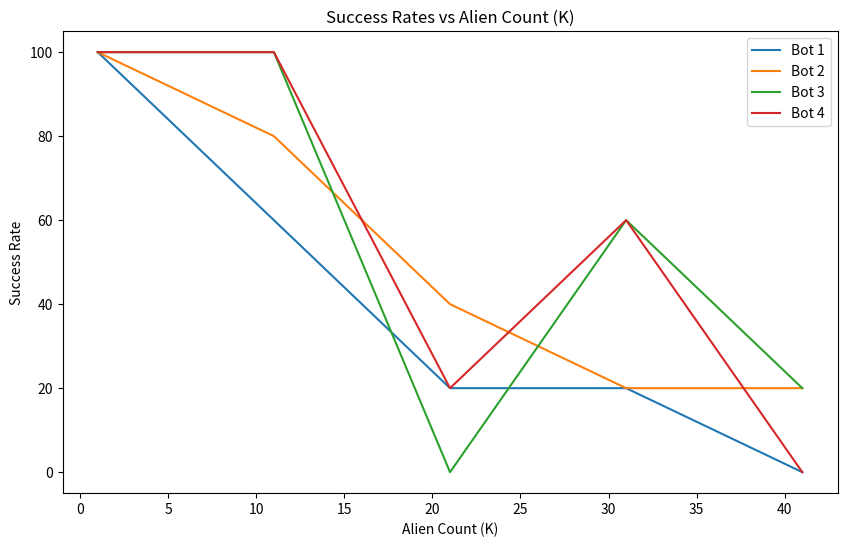
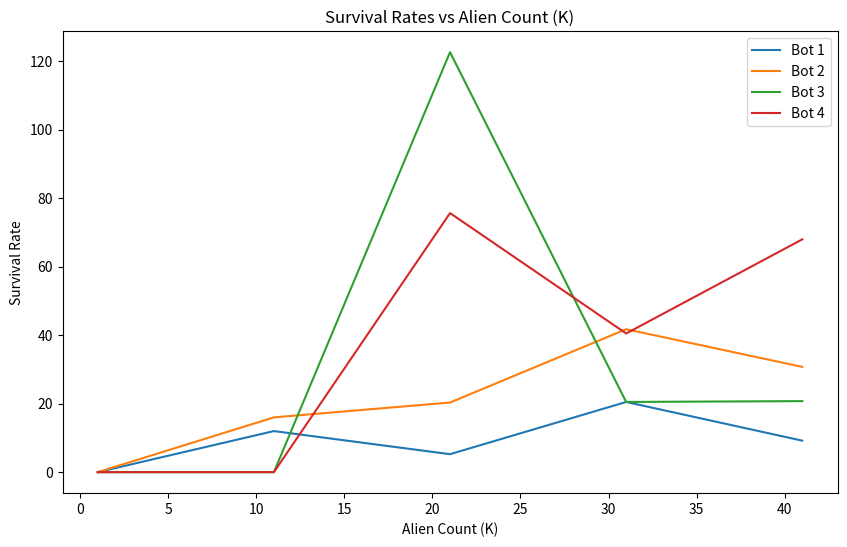

These figures' Python source, in order:
import random
import time
import numpy as np
import matplotlib.pyplot as plt
from queue import PriorityQueue
import copy

# Function to print the ship layout
def print_ship(ship, D):
    for row in ship:
        print(" ".join(row))
    print()

# Function to visualise the ship layout and game status
def visualize_ship(ship, D, goal, status, bot_path=None):
    fig, (ax1, ax2) = plt.subplots(1, 2, figsize=(10, 5))  # Create a figure with two subplots

    # Creating a matrix for visualization
    visual_matrix = np.zeros((D, D, 3), dtype=np.uint8)

    # Mapping ship elements to colours
    for i in range(D):
        for j in range(D):
            if ship[i][j] == '0':
                visual_matrix[i, j] = [0, 0, 0]  # Black for 'X'
            elif ship[i][j] in ('1','C'):
                visual_matrix[i, j] = [255, 255, 255]  # White for '0'
            elif ship[i][j] == 'A':
                visual_matrix[i, j] = [255, 0, 0]  # Red for Alien - A
            elif ship[i][j] == 'B':
                visual_matrix[i, j] = [102, 178, 255]  # Blue for Bot - B

    # Highlighting the captain in green color
    ax1.plot(goal[1], goal[0], marker='o', markersize=10, color='green')

    # Highlighting the bot's path in blue color
    if bot_path:
        bot_path = np.array(bot_path)
        ax1.plot(bot_path[:, 1], bot_path[:, 0], color='blue', linewidth=2)

    ax1.imshow(visual_matrix, interpolation='nearest')
    ax1.set_title('Matrix Visualization')

    # Displaying game status in the second subplot
    if status == "SUCCESS":
        ax2.text(0.5, 0.5, 'BOT SAVED THE CAPTAIN!', horizontalalignment='center', verticalalignment='center',
                 fontsize=20, color='green')
    elif status == "FAILURE":
        ax2.text(0.5, 0.5, 'GAME OVER!\n THE ALIEN ATTACKED THE BOT', horizontalalignment='center',
                 verticalalignment='center', fontsize=20, color='red')
    elif status == "NO_PATH":
        ax2.text(0.5, 0.5, 'NO PATH FOUND FROM \n BOT TO CAPTAIN', horizontalalignment='center',
                 verticalalignment='center', fontsize=20, color='red')

    ax2.set_axis_off()
    plt.show(block=False)

# Function to check open neighbors around a cell
def check_open_neighbours(ship, D, row, col):
    result = []
    if row - 1 >= 0 and ship[row - 1][col] in ('1','C','B'):
        result.append((row-1,col))
    if row + 1 < D and ship[row + 1][col] in ('1','C','B'):
        result.append((row+1,col))
    if col - 1 >= 0 and ship[row][col - 1] in ('1','C','B'):
        result.append((row,col-1))
    if col + 1 < D and ship[row][col + 1] in ('1','C','B'):
        result.append((row,col+1))
    return result

# Function to check blocked neighbors around a cell
def check_blocked_neighbours(ship, D, row, col):
    result = []
    if row - 1 >= 0 and ship[row - 1][col] == "0":
        result.append((row-1,col))
    if row + 1 < D and ship[row + 1][col] == "0":
        result.append((row+1,col))
    if col - 1 >= 0 and ship[row][col - 1] == "0":
        result.append((row,col-1))
    if col + 1 < D and ship[row][col + 1] == "0":
        result.append((row,col+1))
    return result

# Function to get neighbours around the aliens
def get_alien_neighbours(ship, D, aliens_pos):
    result = []
    for alien in aliens_pos:
            x,y = alien
            if(x-1 >= 0 ):
                result.append((x-1,y))
            if(x+1 < D ):
                result.append((x+1,y))
            if(y-1 >= 0 ):
                result.append((x,y-1))
            if(y+1 < D ):
                result.append((x,y+1))
    return result

# Function to get blocked cells with only one open neighbor
def get_blocked_cells_with_one_open_neighbor(ship, D):
    result = []
    for i in range(D):
        for j in range(D):
            if ship[i][j] == '0':
                neighbours = check_open_neighbours(ship, D, i, j)
                if len(neighbours) == 1:
                    result.append((i, j))
    return result


# Function to get open cells in the ship
def get_open_cells(ship, D):
    result = []
    for i in range(D):
        for j in range(D):
            if ship[i][j] == '1':
                result.append((i, j))
    return result

# Function to get dead ends in the ship
def get_dead_ends(ship, D):
    result = []
    for i in range(D):
        for j in range(D):
            if ship[i][j] == '1':
                neighbours = check_open_neighbours(ship, D, i, j)
                if len(neighbours) == 1:
                    result.append((i, j))
    return result

# Function to generate a random ship layout
def generate_ship_layout(D):
    ship = [['0' for _ in range(D)] for _ in range(D)]
    random.seed()

    # Randomly unlocking a cell on the ship
    start_row = random.randint(0, D - 1)
    start_col = random.randint(0, D - 1)
    ship[start_row][start_col] = '1'

    while True:

        blocked_cells = get_blocked_cells_with_one_open_neighbor(ship, D)
        if not blocked_cells:
            break
        index = random.randint(0, len(blocked_cells) - 1)
        new_x, new_y = blocked_cells[index]
        ship[new_x][new_y] = '1'

    dead_ends = get_dead_ends(ship, D)
    random.seed()

    # Opening the closed neighbors of approximately half of the dead-end cells at random.
    for _ in range(len(dead_ends) // 2):
        index = random.randint(0, len(dead_ends) - 1)
        new_x, new_y = dead_ends[index]
        if ship[new_x][new_y] == '1':
            blockedNeighbours = check_blocked_neighbours(ship, D, new_x, new_y)
            if len(blockedNeighbours) >= 1:
                index = random.randint(0, len(blockedNeighbours) - 1)
                new_x, new_y = blockedNeighbours[index]
                ship[new_x][new_y] = '1'

    return ship

# Heuristic function is the Manhattan distance between the two points
def heuristic(a,b):
    return abs(a[0] - b[0]) + abs(a[1] - b[1])

# A-star algorithm to find the path from start to goal
def get_bot_path_a_star(ship, D, start, goal):
    fringe = PriorityQueue()
    fringe.put((0,start))
    dist = { start:0 }
    prev = {}
    while not fringe.empty():
        _, curr = fringe.get()
        if curr == goal :
            path = []
            while curr in prev:
                path.append(curr)
                curr = prev[curr]
            path.append(start)
            return path[::-1]

        x,y = curr
        neighbors = check_open_neighbours(ship, D, x, y)

        for neighbor in neighbors:
            tempDist = dist[curr] + 1
            if neighbor not in dist or tempDist < dist[neighbor] :
                dist[neighbor] = tempDist
                prev[neighbor] = curr
                priority = dist[neighbor] +heuristic(neighbor,goal)
                fringe.put((priority,neighbor))
    return None

# Function to move all aliens 1 step either up/down/right/left
def move_aliens(ship,D, aliens_pos):
    new_alien_pos = []
    for alien in aliens_pos:
        x,y = alien
        next_move=alien
        neighbors = check_open_neighbours(ship, D, x, y)

        # Alien moves only if it has any open cells as neighbors
        next_move  = random.choice(neighbors) if neighbors else (x, y)
        new_x,new_y = next_move
        ship[new_x][new_y] = 'A'
        ship[x][y] = '1'
        new_alien_pos.append(next_move)
    return new_alien_pos

# Function to check the game status after the bot moves
def check_after_bot_moves(ship,D,goal,bot_pos,aliens_pos):

    # If bot reached goal and alien is not present at goal
    if(bot_pos == goal and bot_pos not in aliens_pos):
        print("Success!!!")
        return "SUCCESS",None

    # If bot reached a cell where alien is present
    elif(bot_pos in aliens_pos):
        print("GAME OVER!!!!")
        return "FAILURE",bot_pos

    # Move the aliens to a random neighboring cell
    aliens_pos = move_aliens(ship,D,aliens_pos)

    # If aliens reach the bot
    if bot_pos in aliens_pos:
        print("GAME OVER!!!!")
        return "FAILURE",bot_pos

    return "NEXT",aliens_pos

# Function of Bot1 stimulation
def simulate_bot1(ship,D,start,goal,aliens_pos):
    D = len(ship)
    bot_path = get_bot_path_a_star(ship, D, start , goal)
    final_bot_path =[start]
    i=0
    while True:

        # Visualize the ship grid
        # plt.close()
        # visualize_ship(ship,D,goal,"",final_bot_path)

        # plt.pause(0.5)
        if(bot_path):

            # Move the bot if there is a path to the captain
            if i<len(bot_path)-1:
                b_x,b_y = bot_path[i]
                new_x,new_y = bot_path[i+1]
                ship[b_x][b_y] = '1'
                ship[new_x][new_y] = 'B'
                final_bot_path.append((new_x,new_y))

            # Check if bot gets attacked by aliens and then move the aliens
            status,aliens_pos = check_after_bot_moves(ship,D,goal,(new_x,new_y),aliens_pos)
            i+=1


            if status == "NEXT":
                continue
            elif status in ("SUCCESS","FAILURE"):
                # visualize_ship(ship,D,goal,status,final_bot_path)
                # plt.pause(5)
                break
        else :

            # if no path is found by A*
            status = "NO_PATH"
            # visualize_ship(ship,D,goal,status,bot_path)
            print("No  path found!!")
            # plt.pause(5)
            break

    return status,i

# Function of Bot2 stimulation
def simulate_bot2(ship,D,start,goal,aliens_pos):
    print("Start: ",start," Goal: ",goal)
    i=0
    count = 0
    bot_path = None
    final_bot_path = [start]
    # Constraining the loop to a maximum of 1000 steps
    while i < 1000:

        plt.close()
        # Visualize the ship grid
        # visualize_ship(ship,D,goal,"",final_bot_path)
        # plt.pause(0.5)

        # Finding the path from the bot to the captain for the current ship configuration at each iteration
        bot_path = get_bot_path_a_star(ship, D, start , goal)

        b_x,b_y = start
        new_x,new_y = start
        if(bot_path):

            # Move the bot
            new_x,new_y = bot_path[1]
            ship[b_x][b_y] = '1'
            ship[new_x][new_y] = 'B'
            final_bot_path.append((new_x,new_y))

        # Check if bot gets attacked by aliens and then move the aliens
        status,aliens_pos = check_after_bot_moves(ship,D,goal,(new_x,new_y),aliens_pos)
        i+=1
        if status == "NEXT":
            start = (new_x,new_y)
            continue
        elif status in ("SUCCESS","FAILURE"):
            # visualize_ship(ship,D,goal,status,final_bot_path)
            # plt.pause(10)
            return status,i


    return "FAILURE" , i

# Function of Bot3 stimulation
def simulate_bot3(ship,D,start,goal,aliens_pos):
    print("Start: ",start," Goal: ",goal)
    i=0
    bot_path = None
    final_bot_path=[start]
    # Constraining the loop to a maximum of 1000 steps
    while i < 1000:

        # Visualize the ship grid
        # visualize_ship(ship,D,goal,"",final_bot_path)
        # plt.pause(0.5)

        # Add the surrounding cells of aliens also as blocked cells
        buffer = get_alien_neighbours(ship, D, aliens_pos)
        new_ship = [row[:] for row in ship]
        for cell in buffer:
            x,y = cell
            new_ship[x][y] = '0'

        # Finding the path from the bot to the captain for the current ship configuration at each iteration
        bot_path = get_bot_path_a_star(new_ship, D, start , goal)

        b_x,b_y = start
        new_x,new_y = start
        if(bot_path):

            # Move the bot
            new_x,new_y = bot_path[1]
            ship[b_x][b_y] = '1'
            ship[new_x][new_y] = 'B'
            final_bot_path.append((new_x,new_y))

        # Check if bot gets attacked by aliens and then move the aliens
        status,aliens_pos = check_after_bot_moves(ship,D,goal,(new_x,new_y),aliens_pos)
        i+=1
        if status == "NEXT":
            start = (new_x,new_y)

            continue
        elif status in ("SUCCESS","FAILURE"):
            # visualize_ship(ship,D,goal,status,final_bot_path)
            # plt.pause(5)

            return status, i


    return "FAILURE", i

def heuristic_avoiding_aliens(a,b,aliens_pos,D):
    x1, y1 = a
    x2, y2 = b

    # Calculate Manhattan Distance
    distance = abs(x1 - x2) + abs(y1 - y2)

    # Calculate the minimum distance to any alien
    min_distance_to_alien = float('inf')
    for alien in aliens_pos:
        alien_x, alien_y = alien
        distance_to_alien = abs(x2 - alien_x) + abs(y2 - alien_y)
        min_distance_to_alien = min(min_distance_to_alien, distance_to_alien)

    # Penalize cells based on the minimum distance to any alien
    if min_distance_to_alien != 0:
        distance += D/min_distance_to_alien

    return distance

def bot_4_path_a_star(ship, D, start, goal, aliens_pos):
    fringe = PriorityQueue()
    fringe.put((0,start))
    dist = { start:0 }
    prev = {}
    while not fringe.empty():
        _, curr = fringe.get()
        if curr == goal :
            path = []
            while curr in prev:
                path.append(curr)
                curr = prev[curr]
            path.append(start)
            return path[::-1]

        x,y = curr
        neighbors = check_open_neighbours(ship, D, x, y)
        for neighbor in neighbors:
            tempDist = dist[curr] + 1
            if neighbor not in dist or tempDist < dist[neighbor] :
                dist[neighbor] = tempDist
                prev[neighbor] = curr
                priority = dist[neighbor] +heuristic_avoiding_aliens(neighbor,goal,aliens_pos,D)
                #print(curr,neighbor," H1 :",heuristic(neighbor,goal)," H2 :",heuristic_avoiding_aliens(neighbor,goal,aliens_pos,D))
                fringe.put((priority,neighbor))
    return None

def simulate_bot4(ship,D,start,goal,aliens_pos):

    i=0
    bot_idle_time = 0
    final_bot_path = [start]

    # Constraining the loop to a maximum of 1000 steps
    while i<1000:

        # Visualize the ship grid
        # visualize_ship(ship,D,goal,status,final_bot_path)
        # plt.pause(1)

        # Add the surrounding cells of aliens also as blocked cells
        buffer = get_alien_neighbours(ship, D, aliens_pos)
        new_ship = [row[:] for row in ship]
        for cell in buffer:
            x,y = cell
            new_ship[x][y] = '0'

        # Finding the path from the bot to the captain for the current ship configuration at each iteration
        bot_path = bot_4_path_a_star(new_ship, D, start , goal, aliens_pos)

        b_x,b_y = start
        new_x,new_y = start

        if(bot_path):

           # Move the bot
            new_x,new_y = bot_path[1]
            ship[b_x][b_y] = '1'
            ship[new_x][new_y] = 'B'
            final_bot_path.append((new_x,new_y))

        else:

            # The bot moves randomly, if the bot is idle for longer time.
            if(bot_idle_time >=10):
              s_x,s_y = start
              bot_neighbours = check_open_neighbours(new_ship,D,new_x,new_y)
              if(len(bot_neighbours) >= 1):
                  ship[s_x][s_y] = '1'
                  index = random.randint(0, len(bot_neighbours)-1)
                  new_x,new_y = bot_neighbours[index]
                  ship[new_x][new_y] = 'B'
                  final_bot_path.append((new_x,new_y))
                  bot_idle_time = 0
            else:
              bot_idle_time+=1


        # Check if bot gets attacked by aliens and then move the aliens
        status,aliens_pos = check_after_bot_moves(ship,D,goal,(new_x,new_y),aliens_pos)
        i+=1
        if status == "NEXT":
            start = (new_x,new_y)

            continue

        elif status in ("SUCCESS","FAILURE"):
            # visualize_ship(ship,D,goal,status,final_bot_path)
            # plt.pause(5)
            return status, i


    return None, i

def main():
    D = 30
    epochs = 5
    step_size = 10
    aliens =50


    # Success and survival rates graph generation

    bot1_success_rates = []
    bot1_survival_rates = []

    bot2_success_rates = []
    bot2_survival_rates = []

    bot3_success_rates = []
    bot3_survival_rates = []

    bot4_success_rates = []
    bot4_survival_rates = []

    for K in range(1,aliens,step_size):
        print(f"\nAlien Count (K): {K}")
        bot1_success_efficiency = []
        bot2_success_efficiency = []
        bot3_success_efficiency = []
        bot4_success_efficiency = []

        bot1_survival_efficiency = []
        bot2_survival_efficiency = []
        bot3_survival_efficiency = []
        bot4_survival_efficiency = []

        bot1_survival_counts = []
        bot2_survival_counts = []
        bot3_survival_counts = []
        bot4_survival_counts = []


        for epoch in range(epochs):
            print(f"\nEpoch {epoch + 1}:")

            # Ship Layout Generation
            ship = generate_ship_layout(D)
            ship_copy = copy.deepcopy(ship)

            # Placing the bot randomly in an open cell
            open_cells = get_open_cells(ship_copy, D)
            index = random.randint(0, len(open_cells) - 1)
            b_x, b_y = open_cells[index]
            ship_copy[b_x][b_y] = 'B'

            aliens_pos = []
            aliens_size = K

            # Placing the aliens randomly other than bot position in an open cell
            while True:
                index = random.randint(0, len(open_cells) - 1)
                new_x, new_y = open_cells[index]
                if ship_copy[new_x][new_y] != 'B':
                    ship_copy[new_x][new_y] = 'A'
                    aliens_size -= 1
                    aliens_pos.append((new_x, new_y))
                if aliens_size == 0:
                    break

            # Placing the captain randomly other than bot position in an open cell
            while True:
                index = random.randint(0, len(open_cells) - 1)
                c_x, c_y = open_cells[index]
                if ship_copy[c_x][c_y] != 'B':
                    ship_copy[c_x][c_y] = 'C'
                    break

            # Calculating success and survival efficiencies for all the bots

            # Bot 1
            status_bot1, steps_bot1 = simulate_bot1(ship_copy, D, (b_x, b_y), (c_x, c_y), aliens_pos)
            bot1_success_efficiency.append(1 if status_bot1 == "SUCCESS" else 0)
            bot1_survival_efficiency.append(1 if status_bot1 != "SUCCESS" else 0)
            bot1_survival_counts.append(steps_bot1 if status_bot1 != "SUCCESS" else 0)

            # Bot 2
            status_bot2, steps_bot2 = simulate_bot2(copy.deepcopy(ship_copy), D, (b_x, b_y), (c_x, c_y), copy.deepcopy(aliens_pos))
            bot2_success_efficiency.append(1 if status_bot2 == "SUCCESS" else 0)
            bot2_survival_efficiency.append(1 if status_bot2 != "SUCCESS" else 0)
            bot2_survival_counts.append(steps_bot2 if status_bot2 != "SUCCESS" else 0)


            # Bot 3
            status_bot3, steps_bot3 = simulate_bot3(copy.deepcopy(ship_copy), D, (b_x, b_y), (c_x, c_y), copy.deepcopy(aliens_pos))
            bot3_success_efficiency.append(1 if status_bot3 == "SUCCESS" else 0)
            bot3_survival_efficiency.append(1 if status_bot2 != "SUCCESS" else 0)
            bot3_survival_counts.append(steps_bot3 if status_bot3 != "SUCCESS" else 0)

            # Bot 4
            status_bot4, steps_bot4 = simulate_bot4(copy.deepcopy(ship_copy), D, (b_x, b_y), (c_x, c_y), copy.deepcopy(aliens_pos))
            bot4_success_efficiency.append(1 if status_bot4 == "SUCCESS" else 0)
            bot4_survival_efficiency.append(1 if status_bot2 != "SUCCESS" else 0)
            bot4_survival_counts.append(steps_bot4 if status_bot4 != "SUCCESS" else 0)

        # Calculate success rates and survival rates for Bot 1
        bot1_success_rate = (sum(bot1_success_efficiency) / epochs) * 100
        bot1_survival_rate = (sum(bot1_survival_counts) / sum(bot1_survival_efficiency)) if sum(bot1_survival_efficiency)!=0 else 0
        bot1_success_rates.append(bot1_success_rate)
        bot1_survival_rates.append(bot1_survival_rate)


        # Calculate success rates and survival rates for Bot 2
        bot2_success_rate = (sum(bot2_success_efficiency) / epochs) * 100
        bot2_survival_rate = (sum(bot2_survival_counts) / sum(bot2_survival_efficiency)) if sum(bot2_survival_efficiency)!=0 else 0
        bot2_success_rates.append(bot2_success_rate)
        bot2_survival_rates.append(bot2_survival_rate)

        # Calculate success rates and survival rates for Bot 3
        bot3_success_rate = (sum(bot3_success_efficiency) / epochs) * 100
        bot3_survival_rate = (sum(bot3_survival_counts)  / sum(bot3_survival_efficiency)) if sum(bot3_survival_efficiency)!=0 else 0
        bot3_success_rates.append(bot3_success_rate)
        bot3_survival_rates.append(bot3_survival_rate)

        # Calculate success rates and survival rates for Bot 4
        bot4_success_rate = (sum(bot4_success_efficiency) / epochs) * 100
        bot4_survival_rate = (sum(bot4_survival_counts) / sum(bot4_survival_efficiency)) if sum(bot4_survival_efficiency)!=0 else 0
        bot4_success_rates.append(bot4_success_rate)
        bot4_survival_rates.append(bot4_survival_rate)

    # Plot success rates
    plt.figure(figsize=(10, 6))


    x_data = range(1, aliens,step_size)
    plt.plot(x_data, bot1_success_rates, label='Bot 1')
    plt.plot(x_data, bot2_success_rates, label='Bot 2')
    plt.plot(x_data, bot3_success_rates, label='Bot 3')
    plt.plot(x_data, bot4_success_rates, label='Bot 4')
    plt.title('Success Rates vs Alien Count (K)')
    plt.xlabel('Alien Count (K)')
    plt.ylabel('Success Rate')
    plt.legend()
    plt.show()

    # Plot survival rates
    plt.figure(figsize=(10, 6))
    plt.plot(x_data, bot1_survival_rates, label='Bot 1')
    plt.plot(x_data, bot2_survival_rates, label='Bot 2')
    plt.plot(x_data, bot3_survival_rates, label='Bot 3')
    plt.plot(x_data, bot4_survival_rates, label='Bot 4')
    plt.title('Survival Rates vs Alien Count (K)')
    plt.xlabel('Alien Count (K)')
    plt.ylabel('Survival Rate')
    plt.legend()
    plt.show()

if __name__ == "__main__":
    main()


    '''ship_test = [
        ['1', '1', '1', '1', 'C'],
        ['1', '0', 'A', '0', '1'],
        ['1', 'B', '0', '0', '1'],
        ['1', '1', '0', '1', '0'],
        ['1', '1', '1', '1', 'A']
    ]
    print_ship(ship_test,5)
    aliens_test = [(1,2),(0,4),(4,4)]
    simulate_bot1(ship_test,5,(2,1),(0,4),aliens_test)'''
